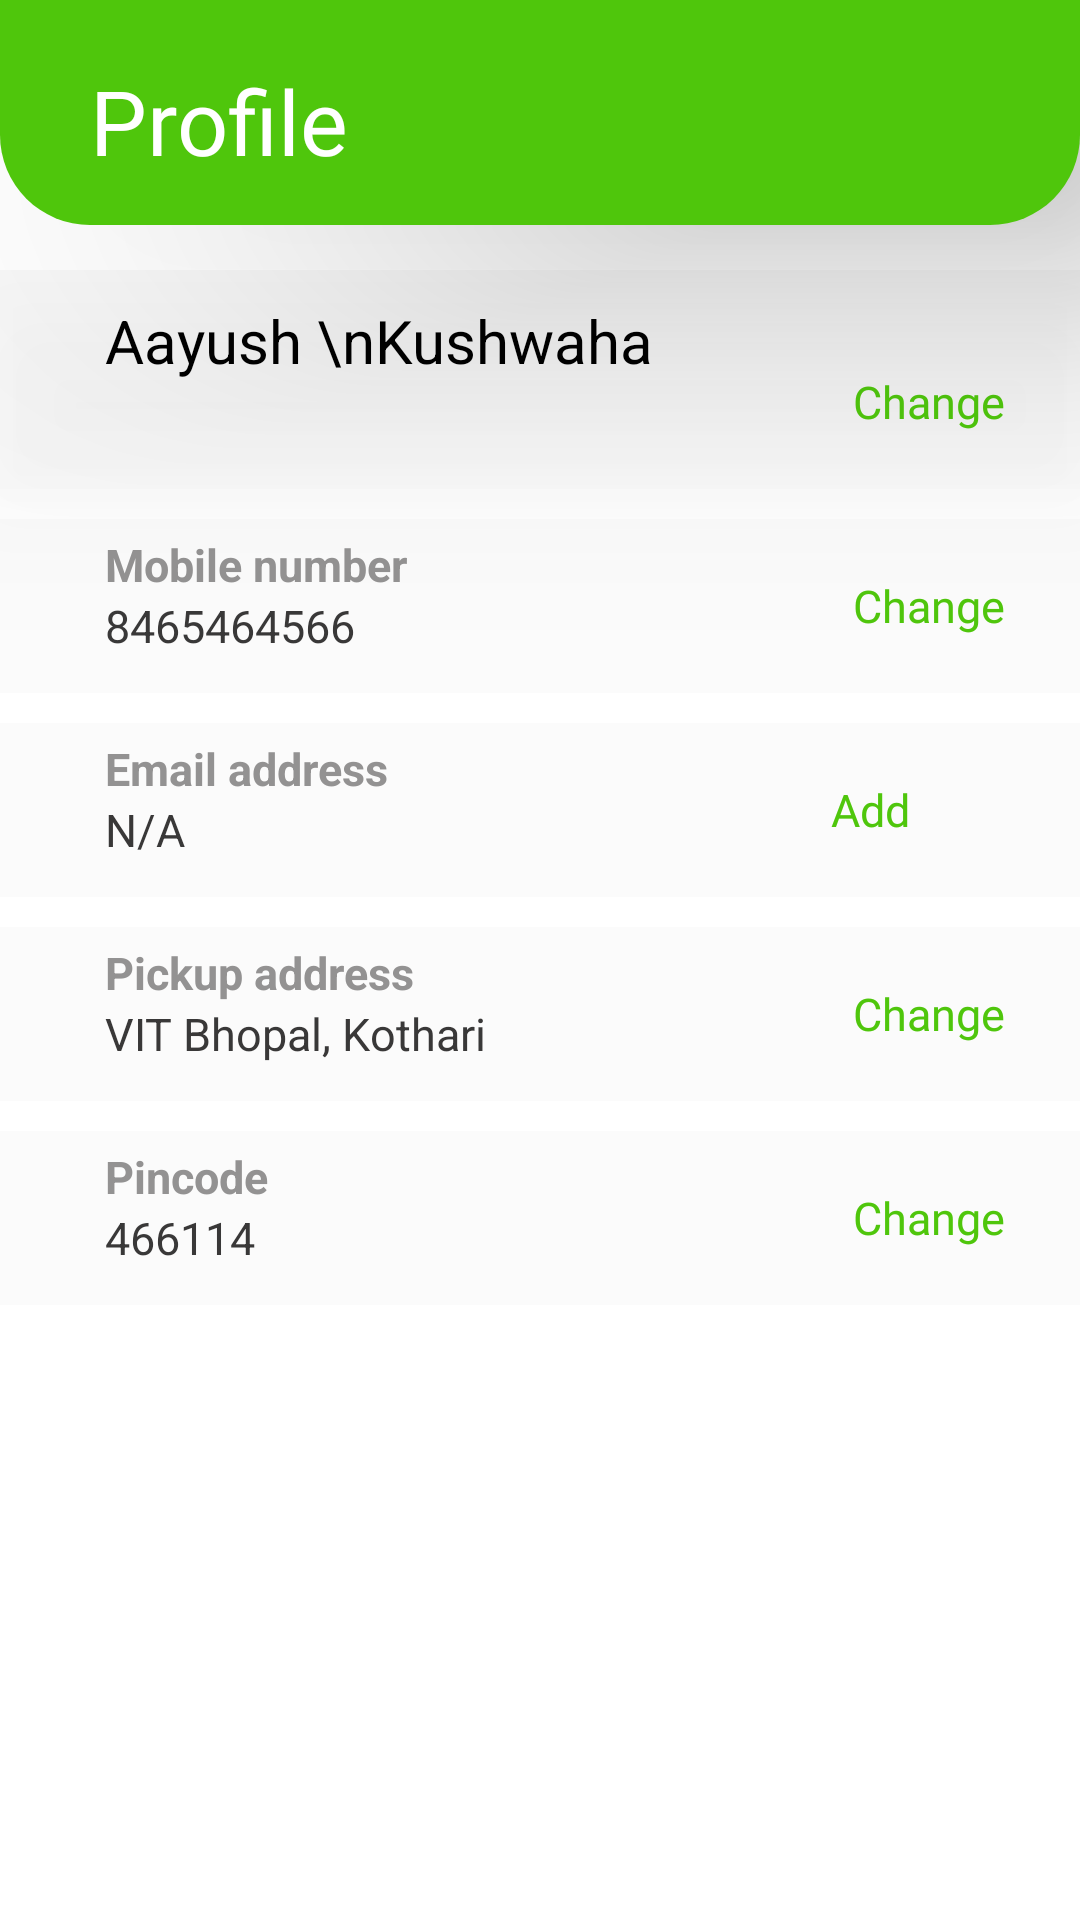

Here is an Android app screen rendered from its layout file. Give the layout XML and the strings, colors and styles it references.
<!-- AndroidManifest.xml: application theme Theme.Kudawala -->
<!-- res/layout/activity_user_profile_details.xml -->
<?xml version="1.0" encoding="utf-8"?>
<androidx.constraintlayout.widget.ConstraintLayout xmlns:android="http://schemas.android.com/apk/res/android"
    xmlns:app="http://schemas.android.com/apk/res-auto"
    xmlns:tools="http://schemas.android.com/tools"
    android:layout_width="match_parent"
    android:layout_height="match_parent"
    tools:context=".User_profile_details"
    android:background="@color/white">

    <androidx.constraintlayout.widget.ConstraintLayout
        android:id="@+id/constraintLayout3"
        android:layout_width="match_parent"
        android:layout_height="75dp"
        android:background="@drawable/user_details_heading"
        android:elevation="50dp"
        android:orientation="horizontal"
        android:padding="20dp"
        app:layout_constraintEnd_toEndOf="parent"
        app:layout_constraintStart_toStartOf="parent"
        app:layout_constraintTop_toTopOf="parent">


        <TextView
            android:id="@+id/textView12"
            android:layout_width="wrap_content"
            android:layout_height="wrap_content"
            android:layout_gravity="center_vertical"
            android:layout_marginStart="10dp"
            android:fontFamily="@font/grenze_bold"
            android:text="Profile"
            android:textColor="@color/white"
            android:textSize="30sp"
            app:layout_constraintBottom_toBottomOf="parent"
            app:layout_constraintStart_toStartOf="parent"
            app:layout_constraintTop_toTopOf="parent" />

        <ImageView
            android:id="@+id/imageView4"
            android:layout_width="0dp"
            android:layout_height="wrap_content"
            android:layout_gravity="center_vertical"
            android:layout_marginEnd="10dp"
            android:layout_weight="1"
            android:src="@drawable/user2"
            app:layout_constraintBottom_toBottomOf="parent"
            app:layout_constraintEnd_toEndOf="parent"
            app:layout_constraintTop_toTopOf="parent" />
    </androidx.constraintlayout.widget.ConstraintLayout>

    <LinearLayout
        android:layout_width="match_parent"
        android:layout_height="wrap_content"
        android:orientation="vertical"
        android:layout_marginTop="15dp"
        app:layout_constraintEnd_toEndOf="parent"
        app:layout_constraintStart_toStartOf="parent"
        app:layout_constraintTop_toBottomOf="@+id/constraintLayout3">

        <RelativeLayout
            android:layout_width="match_parent"
            android:layout_height="wrap_content"
            android:background="#3CEDEDED"
            android:elevation="30dp"
            android:orientation="horizontal"
            android:padding="5dp">

            <TextView
                android:layout_width="wrap_content"
                android:layout_height="wrap_content"
                android:layout_alignParentTop="true"
                android:layout_gravity="center_vertical"
                android:layout_marginStart="30dp"
                android:layout_marginTop="5dp"
                android:text="Aayush \nKushwaha"
                android:textColor="@color/black"
                android:textSize="20sp" />

            <TextView
                android:layout_width="wrap_content"
                android:layout_height="wrap_content"
                android:layout_alignParentEnd="true"
                android:layout_marginTop="15dp"
                android:layout_marginEnd="20dp"
                android:clickable="true"
                android:focusable="true"
                android:fontFamily="@font/montserrat"
                android:gravity="center_vertical"
                android:minHeight="48dp"
                android:text="Change"
                android:textColor="@color/color2"
                android:textSize="15sp" />
        </RelativeLayout>

        <RelativeLayout
            android:layout_width="match_parent"
            android:layout_height="wrap_content"
            android:layout_marginTop="10dp"
            android:background="#3CEDEDED"
            android:minHeight="48dp"
            android:orientation="horizontal"
            android:padding="5dp">

            <TextView
                android:id="@+id/Mobile_number_heading"
                android:layout_width="wrap_content"
                android:layout_height="wrap_content"
                android:layout_gravity="center_vertical"
                android:layout_marginStart="30dp"
                android:text="Mobile number"
                android:textColor="#939292"
                android:textSize="15sp"
                android:textStyle="bold" />

            <TextView
                android:layout_width="wrap_content"
                android:layout_height="wrap_content"
                android:layout_below="@id/Mobile_number_heading"
                android:layout_gravity="center_vertical"
                android:layout_marginStart="30dp"
                android:text="8465464566"
                android:textColor="#393838"
                android:textSize="15sp" />

            <TextView
                android:layout_width="wrap_content"
                android:layout_height="wrap_content"
                android:layout_alignParentEnd="true"
                android:layout_marginEnd="20dp"
                android:clickable="true"
                android:focusable="true"
                android:fontFamily="@font/montserrat"
                android:gravity="center_vertical"
                android:minHeight="48dp"
                android:text="Change"
                android:textColor="@color/color2"
                android:textSize="15sp" />
        </RelativeLayout>

        <RelativeLayout
            android:layout_width="match_parent"
            android:layout_height="wrap_content"
            android:layout_marginTop="10dp"
            android:background="#3CEDEDED"
            android:orientation="horizontal"
            android:padding="5dp">

            <TextView
                android:id="@+id/Email_heading"
                android:layout_width="wrap_content"
                android:layout_height="wrap_content"
                android:layout_gravity="center_vertical"
                android:layout_marginStart="30dp"
                android:text="Email address"
                android:textColor="#939292"
                android:textSize="15sp"
                android:textStyle="bold" />

            <TextView
                android:layout_width="wrap_content"
                android:layout_height="wrap_content"
                android:layout_below="@id/Email_heading"
                android:layout_gravity="center_vertical"
                android:layout_marginStart="30dp"
                android:text="N/A"
                android:textColor="#393838"
                android:textSize="15sp" />

            <TextView
                android:layout_width="wrap_content"
                android:layout_height="wrap_content"
                android:layout_alignParentEnd="true"
                android:layout_marginEnd="30dp"
                android:clickable="true"
                android:focusable="true"
                android:fontFamily="@font/montserrat"
                android:gravity="center_vertical"
                android:minWidth="48dp"
                android:minHeight="48dp"
                android:text="Add"
                android:textColor="@color/color2"
                android:textSize="15sp" />
        </RelativeLayout>

        <RelativeLayout
            android:layout_width="match_parent"
            android:layout_height="wrap_content"
            android:layout_marginTop="10dp"
            android:background="#3CEDEDED"
            android:orientation="horizontal"
            android:padding="5dp">

            <TextView
                android:id="@+id/Pickup_heading"
                android:layout_width="wrap_content"
                android:layout_height="wrap_content"
                android:layout_gravity="center_vertical"
                android:layout_marginStart="30dp"
                android:text="Pickup address"
                android:textColor="#939292"
                android:textSize="15sp"
                android:textStyle="bold" />

            <TextView
                android:layout_width="wrap_content"
                android:layout_height="wrap_content"
                android:layout_below="@id/Pickup_heading"
                android:layout_gravity="center_vertical"
                android:layout_marginStart="30dp"
                android:text="VIT Bhopal, Kothari"
                android:textColor="#393838"
                android:textSize="15sp" />

            <TextView
                android:layout_width="wrap_content"
                android:layout_height="wrap_content"
                android:layout_alignParentEnd="true"
                android:layout_marginEnd="20dp"
                android:clickable="true"
                android:focusable="true"
                android:fontFamily="@font/montserrat"
                android:gravity="center_vertical"
                android:minHeight="48dp"
                android:text="Change"
                android:textColor="@color/color2"
                android:textSize="15sp" />
        </RelativeLayout>

        <RelativeLayout
            android:layout_width="match_parent"
            android:layout_height="wrap_content"
            android:layout_marginTop="10dp"
            android:background="#3CEDEDED"
            android:orientation="horizontal"
            android:padding="5dp">

            <TextView
                android:id="@+id/Pincode_heading"
                android:layout_width="wrap_content"
                android:layout_height="wrap_content"
                android:layout_gravity="center_vertical"
                android:layout_marginStart="30dp"
                android:text="Pincode"
                android:textColor="#939292"
                android:textSize="15sp"
                android:textStyle="bold" />

            <TextView
                android:layout_width="wrap_content"
                android:layout_height="wrap_content"
                android:layout_below="@id/Pincode_heading"
                android:layout_gravity="center_vertical"
                android:layout_marginStart="30dp"
                android:text="466114"
                android:textColor="#393838"
                android:textSize="15sp" />

            <TextView
                android:layout_width="wrap_content"
                android:layout_height="wrap_content"
                android:layout_alignParentEnd="true"
                android:layout_marginEnd="20dp"
                android:clickable="true"
                android:focusable="true"
                android:fontFamily="@font/montserrat"
                android:gravity="center_vertical"
                android:minHeight="48dp"
                android:text="Change"
                android:textColor="@color/color2"
                android:textSize="15sp" />
        </RelativeLayout>

    </LinearLayout>

</androidx.constraintlayout.widget.ConstraintLayout>
<!-- resources referenced by this layout -->
<resources>
  <color name="black">#FF000000</color>
  <color name="color2">#4FC60C</color>
  <color name="white">#FFFFFFFF</color>
  <!-- drawable user_details_heading (drawable) -->
  <?xml version="1.0" encoding="utf-8"?>
  <selector xmlns:android="http://schemas.android.com/apk/res/android">
      <item>
          <shape android:shape="rectangle">
              <solid android:color="@color/color2"/>
              <corners android:bottomRightRadius="30dp" android:bottomLeftRadius="30dp"/>
          </shape>
      </item>
  </selector>
  <style name="Theme.Kudawala" parent="Base.Theme.Kudawala" />
  <style name="Base.Theme.Kudawala" parent="Theme.MaterialComponents.DayNight.NoActionBar">
  
          
          <item name="colorPrimary">@color/color2</item>
          <item name="colorPrimaryVariant">@color/color2</item>
          <item name="colorOnPrimary">@color/black</item>
          <item name="android:textColorPrimary">@color/black</item>
  
          
          <item name="colorSecondary">@color/teal_200</item>
          <item name="colorSecondaryVariant">@color/teal_700</item>
          <item name="colorOnSecondary">@color/black</item>
  
          
          <item name="android:statusBarColor">?attr/colorPrimaryVariant</item>
      </style>
  <color name="teal_200">#FF03DAC5</color>
  <color name="teal_700">#FF018786</color>
</resources>
